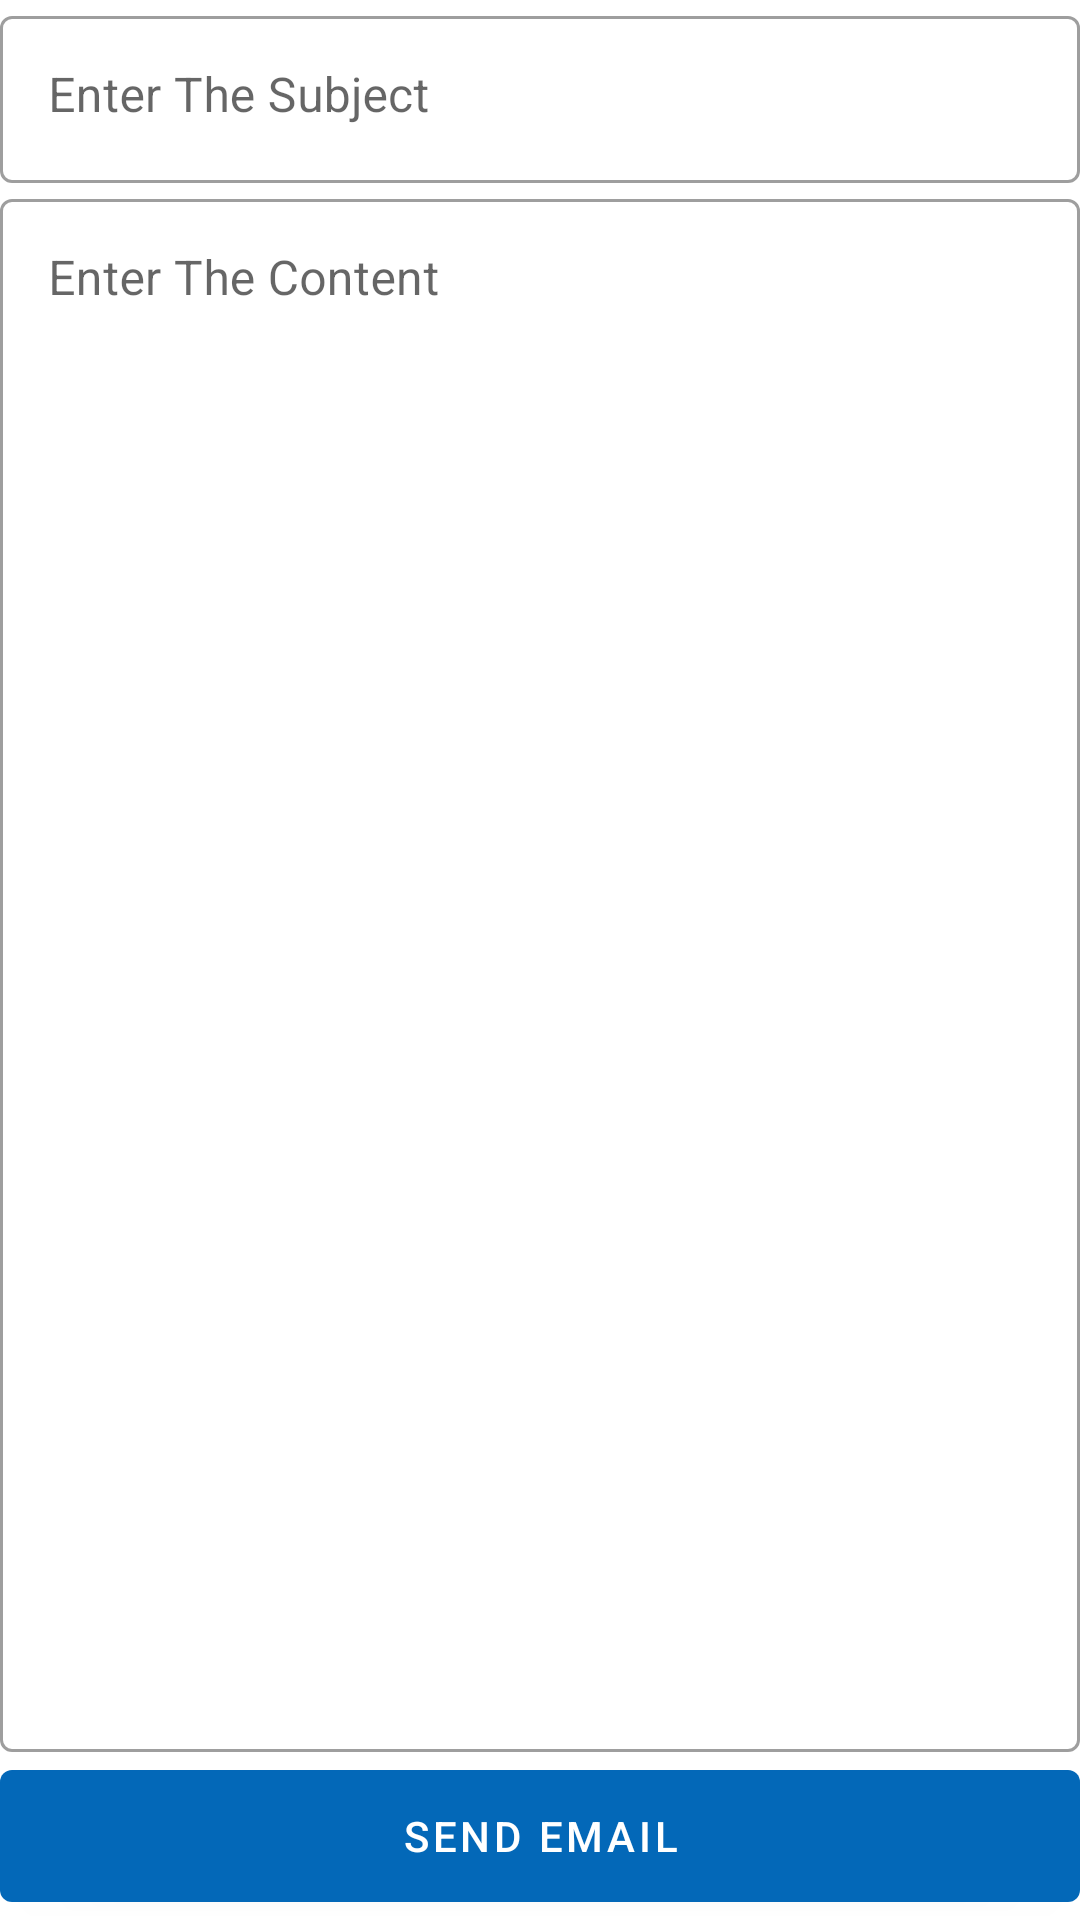

This screen was rendered from an Android layout file. Write that file and the resources it references.
<!-- AndroidManifest.xml: application theme Theme.DoctorAppointment -->
<!-- res/layout/fragment_concat_us.xml -->
<?xml version="1.0" encoding="utf-8"?>
<androidx.constraintlayout.widget.ConstraintLayout xmlns:android="http://schemas.android.com/apk/res/android"
    xmlns:tools="http://schemas.android.com/tools"
    xmlns:app="http://schemas.android.com/apk/res-auto"
    android:layout_width="match_parent"
    android:layout_height="match_parent"
    android:layout_margin="@dimen/_12sdp"
    tools:context=".users.patient.ui.fragments.ConcatUsFragment">

    <com.google.android.material.textfield.TextInputLayout
        android:id="@+id/patient_concat_us_input_layout_email_subject"
        style="@style/Widget.MaterialComponents.TextInputLayout.OutlinedBox"
        android:layout_width="0dp"
        android:layout_height="wrap_content"
        app:layout_constraintEnd_toEndOf="parent"
        app:layout_constraintStart_toStartOf="parent"
        app:layout_constraintTop_toTopOf="parent">

        <com.google.android.material.textfield.TextInputEditText
            android:id="@+id/patient_concat_us_et_subject"
            android:layout_width="match_parent"
            android:layout_height="match_parent"
            android:gravity="top"
            android:hint="@string/enter_subject" />
    </com.google.android.material.textfield.TextInputLayout>

    <com.google.android.material.textfield.TextInputLayout
        android:id="@+id/patient_concat_us_input_layout_email_body"
        style="@style/Widget.MaterialComponents.TextInputLayout.OutlinedBox"
        android:layout_width="0dp"
        android:layout_height="0dp"
        android:layout_marginBottom="@dimen/_8sdp"
        android:layout_marginTop="@dimen/_8sdp"
        app:layout_constraintBottom_toTopOf="@+id/patient_concat_us_btn_send"
        app:layout_constraintEnd_toEndOf="parent"
        app:layout_constraintStart_toStartOf="parent"
        app:layout_constraintTop_toBottomOf="@+id/patient_concat_us_input_layout_email_subject">

        <com.google.android.material.textfield.TextInputEditText
            android:id="@+id/patient_concat_us_et_body"
            android:layout_width="match_parent"
            android:layout_height="match_parent"
            android:gravity="top"
            android:hint="@string/enter_content" />
    </com.google.android.material.textfield.TextInputLayout>

    <Button
        android:id="@+id/patient_concat_us_btn_send"
        android:layout_width="0dp"
        android:layout_height="?actionBarSize"
        android:text="@string/send_email"
        app:layout_constraintBottom_toBottomOf="parent"
        app:layout_constraintEnd_toEndOf="parent"
        app:layout_constraintStart_toStartOf="parent" />
</androidx.constraintlayout.widget.ConstraintLayout>
<!-- resources referenced by this layout -->
<resources>
  <string name="enter_content">Enter The Content</string>
  <string name="enter_subject">Enter The Subject</string>
  <string name="send_email">Send Email</string>
  <style name="Theme.DoctorAppointment" parent="Theme.MaterialComponents.DayNight.NoActionBar">
          
          <item name="colorPrimary">@color/colorPrimary</item>
          <item name="colorPrimaryVariant">@color/purple_700</item>
          <item name="colorOnPrimary">@color/white</item>
          
          <item name="colorSecondary">@color/teal_200</item>
          <item name="colorSecondaryVariant">@color/teal_700</item>
          <item name="colorOnSecondary">@color/black</item>
          
          <item name="android:statusBarColor" tools:targetApi="l">?attr/colorPrimaryVariant</item>
  
      </style>
  <color name="colorPrimary">#0368B8</color>
  <color name="purple_700">#01579B</color>
  <color name="white">#FFFFFFFF</color>
  <color name="teal_200">#FF9800</color>
  <color name="teal_700">#FF018786</color>
  <color name="black">#FF000000</color>
</resources>
